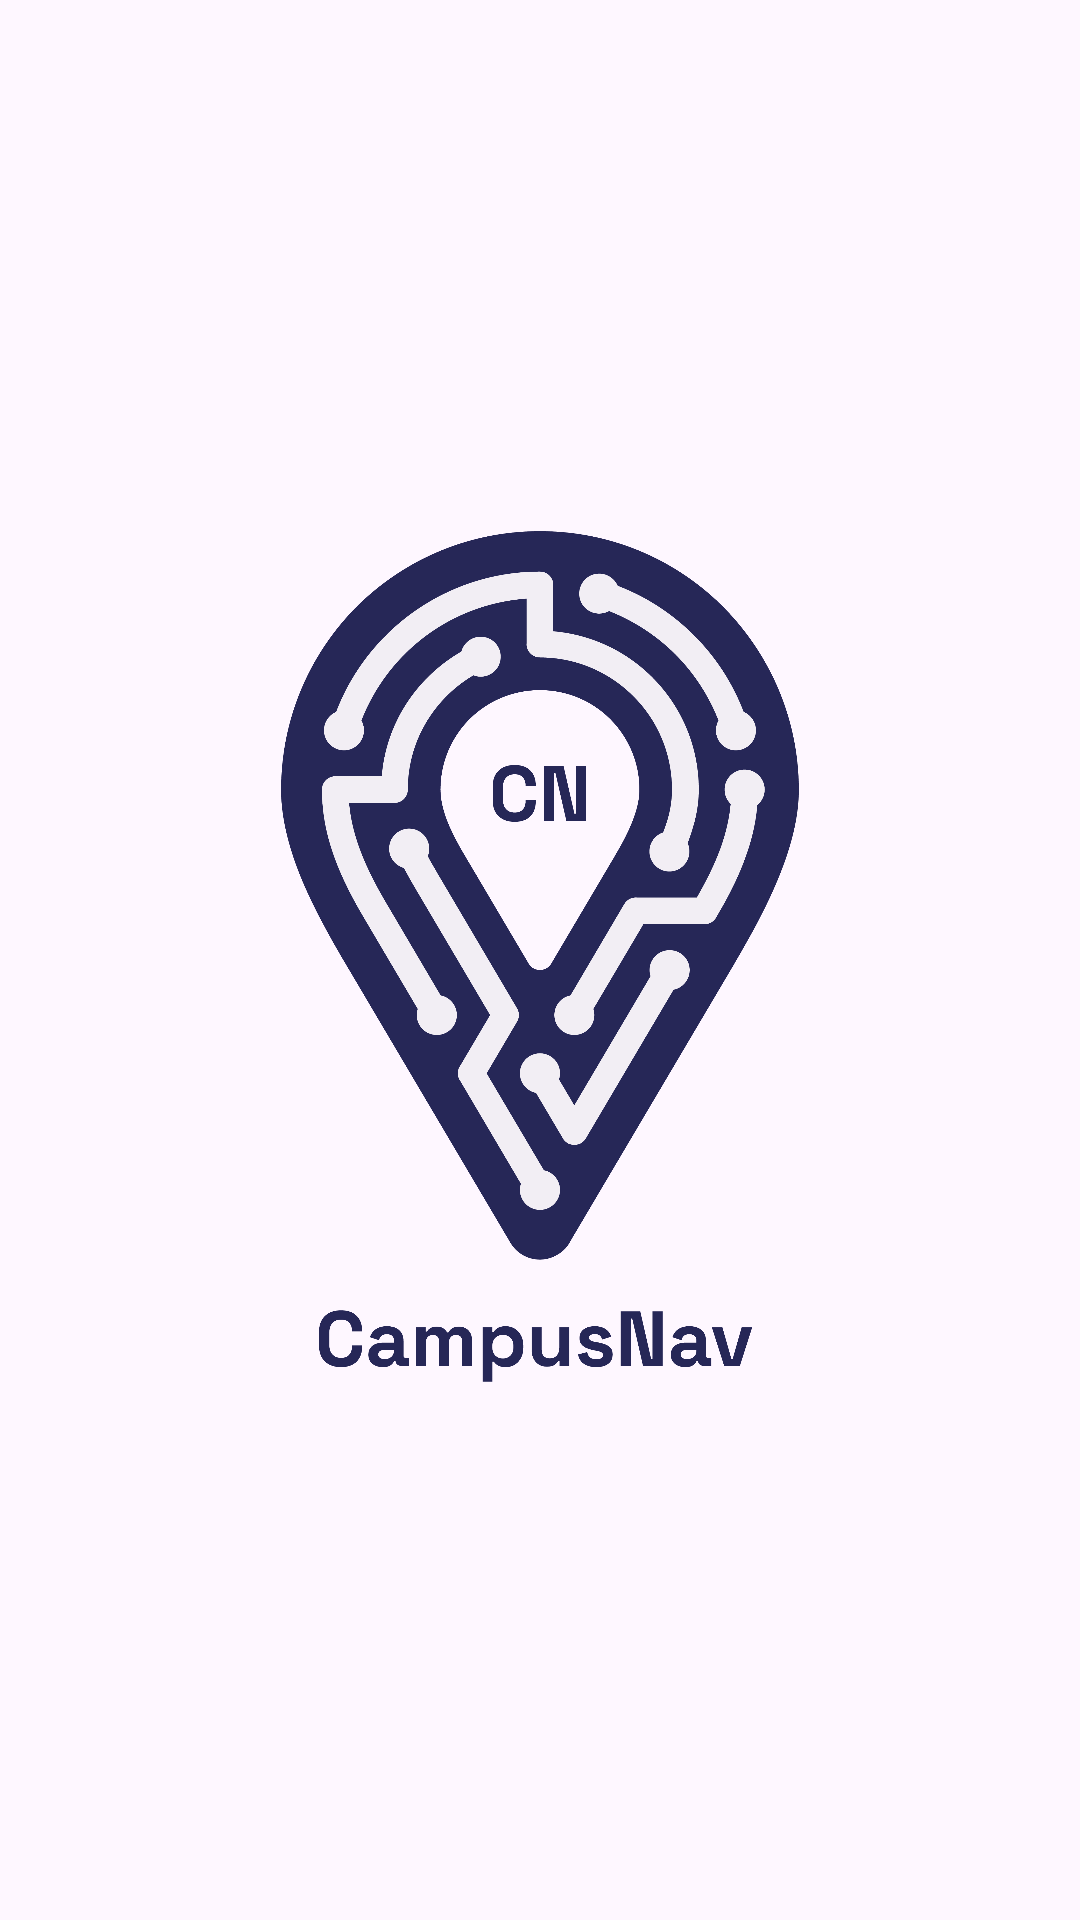

Reconstruct the res/layout file that produces this screen, plus the resources it refers to.
<!-- AndroidManifest.xml: application theme Theme.CampNav -->
<!-- res/layout/fragment_flash.xml -->
<?xml version="1.0" encoding="utf-8"?>
<FrameLayout xmlns:android="http://schemas.android.com/apk/res/android"
    xmlns:tools="http://schemas.android.com/tools"
    android:layout_width="match_parent"
    android:layout_height="match_parent"
    tools:context=".auth.FlashFragment">

    
    <ImageView
        android:layout_width="wrap_content"
        android:layout_height="wrap_content"
        android:src="@drawable/campus"
        />

</FrameLayout>
<!-- resources referenced by this layout -->
<resources>
  <!-- drawable campus: png bitmap (drawable, 283454 bytes) -->
  <style name="Theme.CampNav" parent="Base.Theme.CampNav" />
  <style name="Base.Theme.CampNav" parent="Theme.Material3.DayNight.NoActionBar">
          
          
      </style>
</resources>
